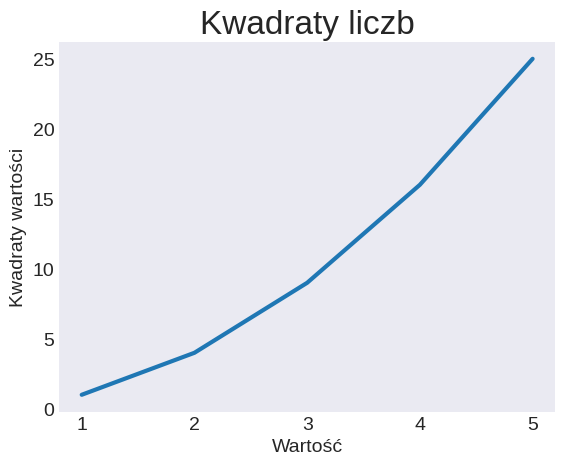

Write Python code to recreate this figure.
import matplotlib.pyplot as plt

input_values = [1, 2, 3, 4, 5]
squares = [1, 4, 9, 16, 25]

plt.style.use('seaborn-v0_8-dark')
fig, ax = plt.subplots()
ax.plot(input_values, squares, linewidth=3)

# Zdefiniowanie tytułu wykresu i etykiet osi
ax.set_title("Kwadraty liczb", fontsize=24)
ax.set_xlabel("Wartość", fontsize=14)
ax.set_ylabel("Kwadraty wartości", fontsize=14)

# Zdefiniowanie wielkości etykiet
ax.tick_params(axis='both', labelsize=14)

plt.show()
